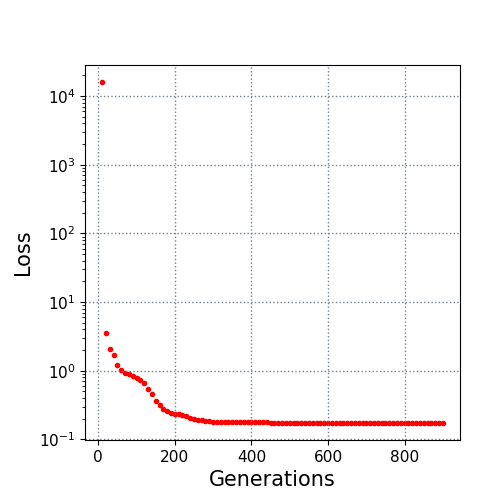

Data behind this chart, as committed beside it:
10.0, 16041.287341
20.0, 3.513
30.0, 2.076
40.0, 1.717
50.0, 1.229
60.0, 1.044
70.0, 0.9254
80.0, 0.8964
90.0, 0.8315
100.0, 0.7761
110.0, 0.7403
120.0, 0.664
130.0, 0.5434
140.0, 0.4591
150.0, 0.3608
160.0, 0.3153
170.0, 0.279
180.0, 0.2589
190.0, 0.2432
200.0, 0.237
210.0, 0.2337
220.0, 0.2307
230.0, 0.2208
240.0, 0.2073
250.0, 0.1958
260.0, 0.1904
270.0, 0.1893
280.0, 0.1857
290.0, 0.184
300.0, 0.1814
310.0, 0.1795
320.0, 0.1789
330.0, 0.1776
340.0, 0.1769
350.0, 0.1769
360.0, 0.1769
370.0, 0.1769
380.0, 0.1769
390.0, 0.1769
400.0, 0.1769
410.0, 0.1767
420.0, 0.1767
430.0, 0.1767
440.0, 0.1767
450.0, 0.176
460.0, 0.176
470.0, 0.176
480.0, 0.176
490.0, 0.176
500.0, 0.176
510.0, 0.176
520.0, 0.1759
530.0, 0.1759
540.0, 0.1759
550.0, 0.1759
560.0, 0.1749
570.0, 0.1749
580.0, 0.1749
590.0, 0.1749
600.0, 0.1749
610.0, 0.1749
... 29 more rows
